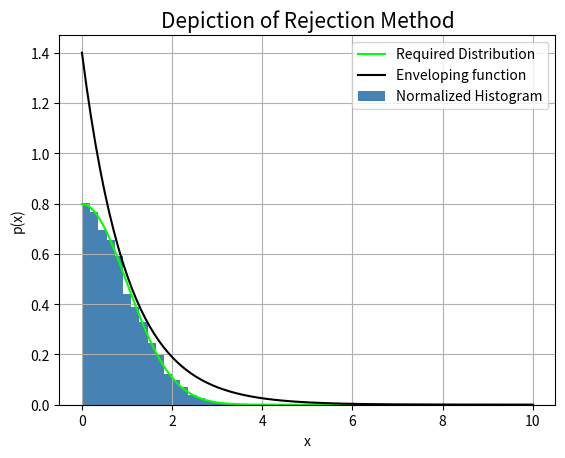

This figure's Python source:
'''
DISTRIBUTION BY REJECTION
=========================================================
[redacted]
Date: 25/05/2020
=========================================================
To find the distribution by rejection method, we use a known PDF and sample it and try to find the points that lie inside the
distribution function we aim to sample.
The Criterion of the Enveloping function is that, it must complete envelop the dsitribution function we seek.
Since we're given a Gaussian, we try to find an enveloping function, that not only takes in a small area, but also envelopes the 
function under consideration.

We chose the enveloping function as :
 env(x) = c*exp(-x), where we have chosen an optimal value for c, to better save area.

 By transformation we can easily find that the c*exp(-x) is given by evaluating P(x)dx = P(y)dy
 since we sample s from a uniform distribution , hence P(x) = 1.0, but P(y) = c*exp(-y)

 thus direct evaluation yields y = -ln(x/c), where x will be uniformly sampled from a uniform distribution between [0,c]
 Using this sampler we use the rejection scheme to sample points for f(x) = Gaussian
 '''
import numpy as np
import numpy.random as r
import matplotlib.pyplot as plt
c = 1.40# c = 1.40 seems a good optimisation
def f(x): #Distribution function
 	return np.sqrt(2.0/np.pi)*np.exp(-0.5*x**2.0)
def env(x): # Enclosing function
 	return c*np.exp(-x) 
def sampler(x):
	return -np.log(x)

x = np.linspace(0.0,10.0,200)
rand_x = r.rand(10000)
rand_x = sampler(rand_x)
y = r.rand(len(rand_x))*env(rand_x)
dist_pts = []
y_pts=[]
for i in range(len(rand_x)):
	if(y[i]<f(rand_x[i])):
		dist_pts.append(rand_x[i])
		y_pts.append(y[i])
plt.title("Depiction of Rejection Method",size = 15)
plt.plot(x,f(x),color = "#00FF00",label = "Required Distribution")
plt.plot(x,env(x),color = 'black',label = "Enveloping function")
plt.hist(dist_pts,20,density = True,facecolor = 'steelblue',label = 'Normalized Histogram')
plt.xlabel("x")
plt.ylabel("p(x)")
plt.legend()
plt.grid()
plt.show()